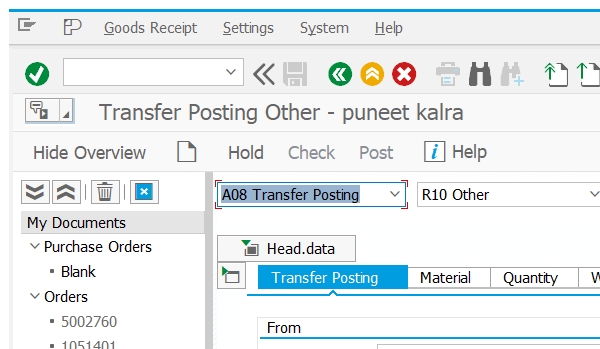
Task: Test Automation Project
Workflow: MIGO_goodsRecieptOrder

Step 1: Attach Window 'saplogon.exe Transfer' on the element (saplogon.exe)

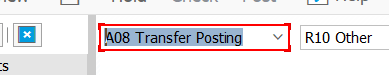
Step 2: select "Goods Receipt" in 'ComboBox  Trans./Event'

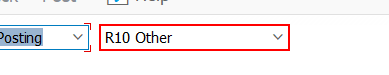
Step 3: select "Purchase Order" in 'ComboBox Reference'

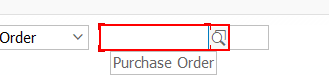
Step 4: type [purchaseOrder] into 'CTextField Purchase'

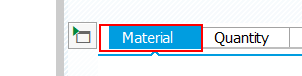
Step 5: click on 'Tab  Material'

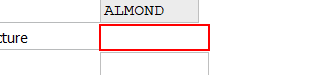
Step 6: type [dateOfManufacture] into 'CTextField Date'

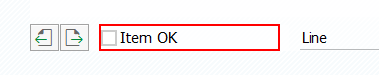
Step 7: check 'CheckBox  Item OK'

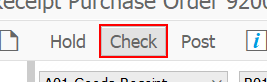
Step 8: click on 'Button  Check'

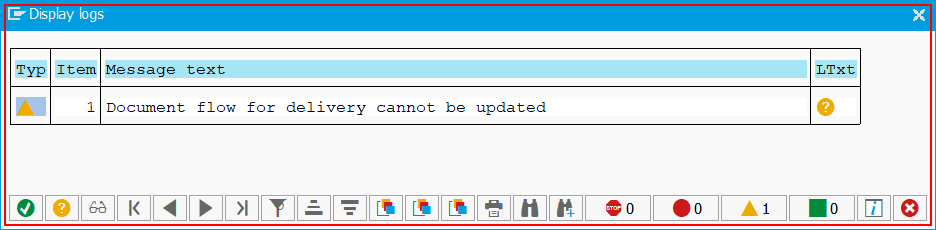
Step 9: find 'saplogon.exe Display' in window 'Display logs' (saplogon.exe)

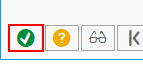
Step 10 [then]: click on 'Button  Continue (Enter)' in window 'Display logs' (saplogon.exe)

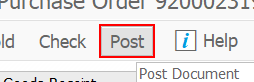
Step 11: click on 'Button  Post'

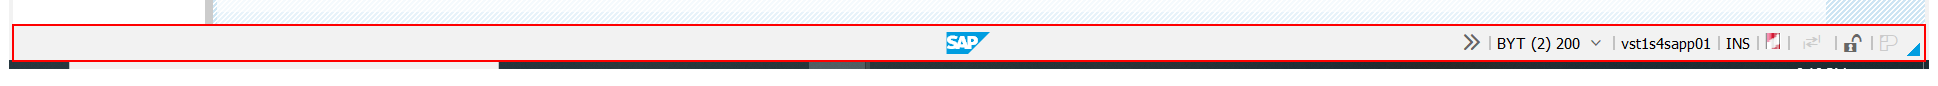
Step 12: Read Statusbar 'Statusbar  sbar' on 'sbar'

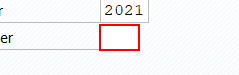
Step 13: type [warehouseNumber] into 'CTextField Warehouse'

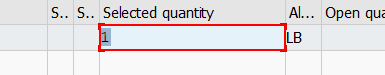
Step 14: type [selectedQuantity] into 'TextField Selected'

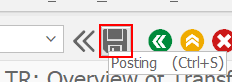
Step 15: click on 'Button  Posting (Ctrl+S)'

Step 16: Read Statusbar 'Statusbar  sbar' on 'sbar' (same screen as step 12)

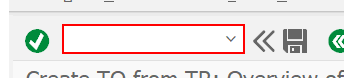
Step 17: type "/i[k(enter)]" into 'OkCodeField  okcd'